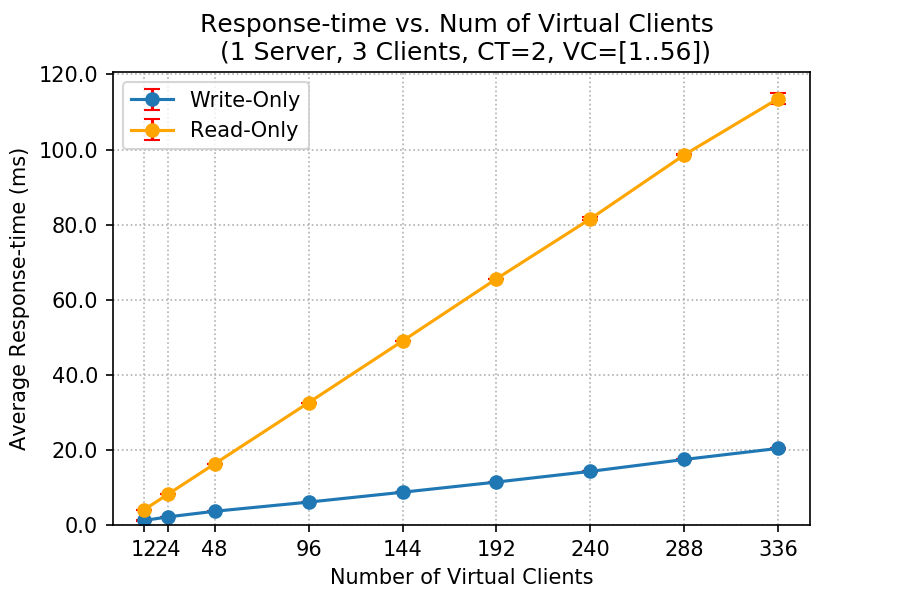

Data behind this chart, as committed beside it:
client, write_rt_mean, write_rt_std, read_rt_mean, read_rt_std
12, 1.207, 0.009813, 4.082, 0.008315
24, 2.154, 0.003143, 8.147, 0.0
48, 3.657, 0.005443, 16.29, 0.009558
96, 6.097, 0.01515, 32.58, 0.02936
144, 8.728, 0.05405, 49.01, 0.02529
192, 11.44, 0.04795, 65.58, 0.08075
240, 14.29, 0.03695, 81.55, 0.4034
288, 17.46, 0.03862, 98.6, 0.1424
336, 20.41, 0.03871, 113.6, 1.392
